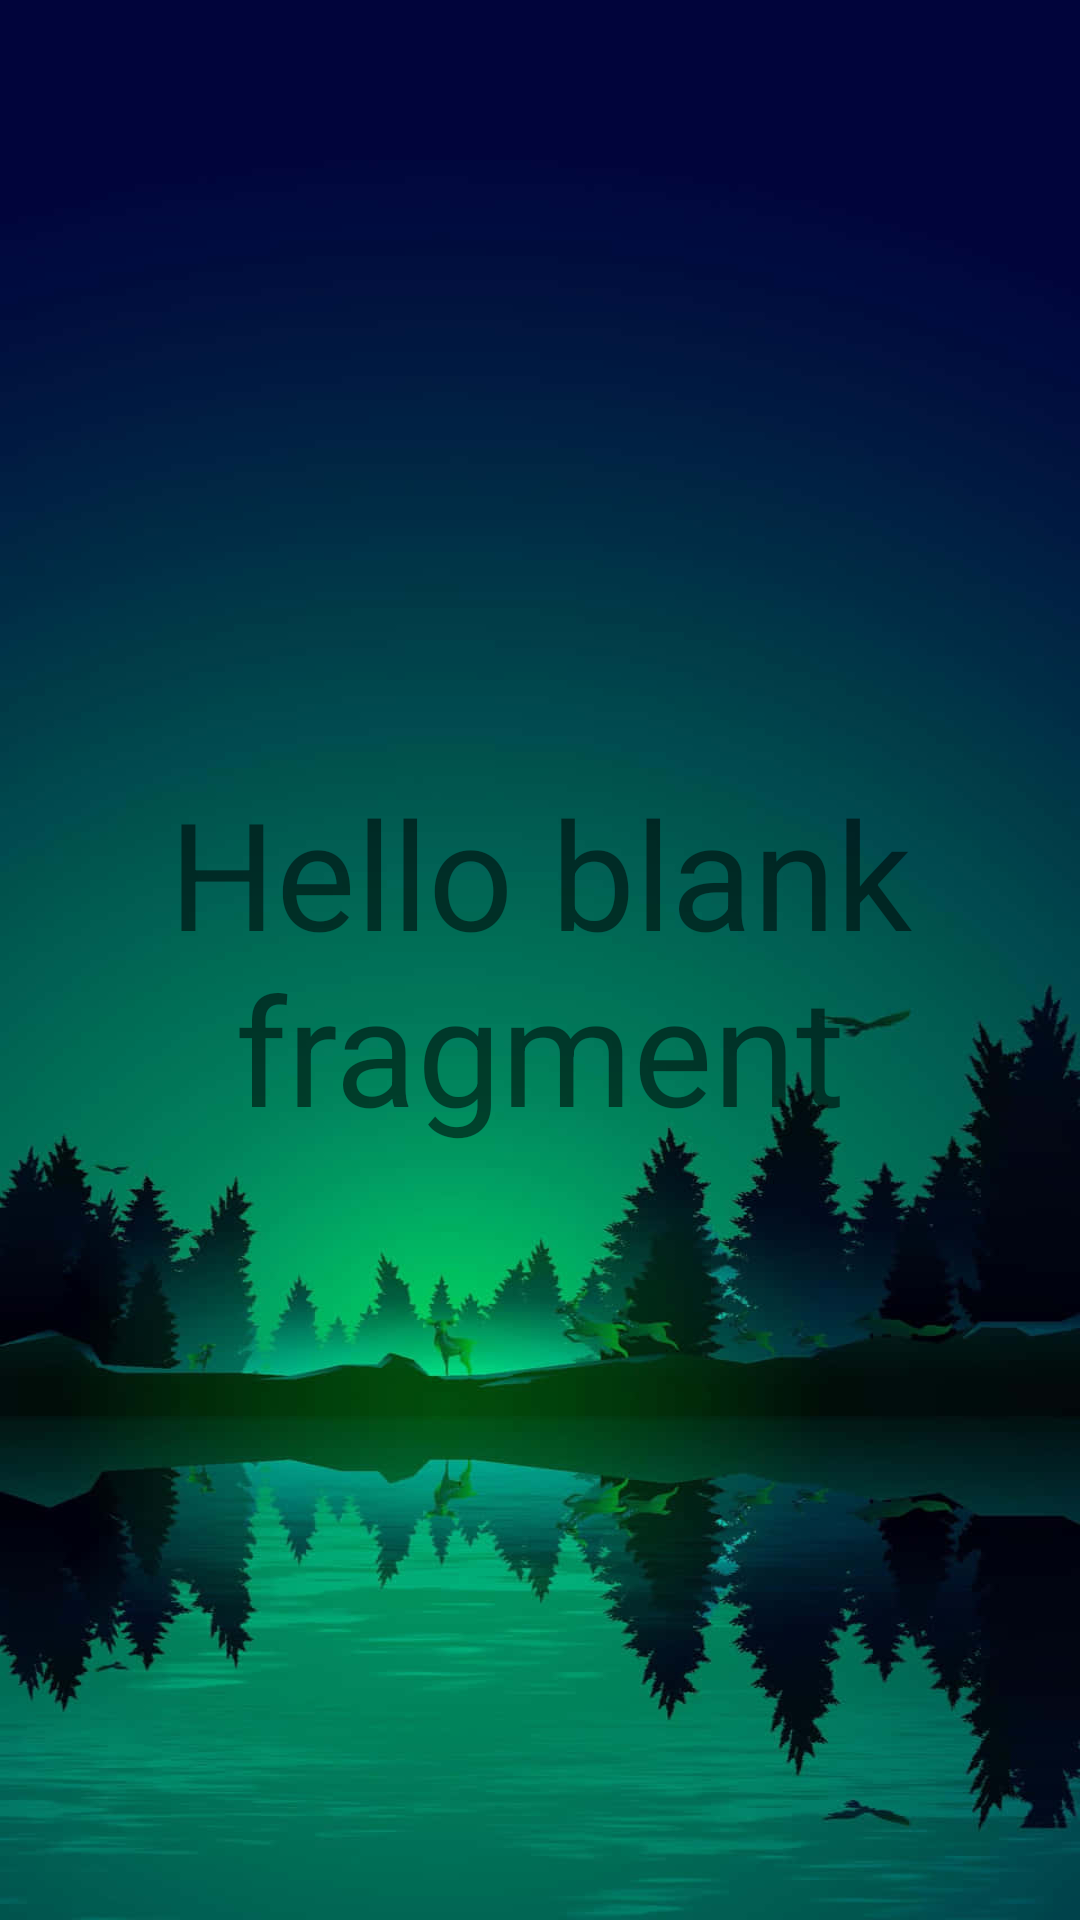

Reconstruct the res/layout file that produces this screen, plus the resources it refers to.
<!-- AndroidManifest.xml: application theme Theme.QRGO -->
<!-- res/layout/fragment_blank.xml -->
<?xml version="1.0" encoding="utf-8"?>
<FrameLayout xmlns:android="http://schemas.android.com/apk/res/android"
    xmlns:tools="http://schemas.android.com/tools"
    android:layout_width="match_parent"
    android:layout_height="match_parent"
    android:layout_gravity="center"
    tools:context=".Fragments.BlankFragment">

    
    <TextView
        android:layout_width="match_parent"
        android:layout_height="match_parent"
        android:text="@string/hello_blank_fragment"
        android:textSize="50dp"
        android:gravity="center"
        android:id="@+id/blank_text"/>

</FrameLayout>
<!-- resources referenced by this layout -->
<resources>
  <string name="hello_blank_fragment">Hello blank fragment</string>
  <style name="Theme.QRGO" parent="Theme.MaterialComponents.DayNight.DarkActionBar">
          
          <item name="colorPrimary">@color/richblack</item>
          <item name="colorPrimaryVariant">@color/green</item>
          <item name="colorOnPrimary">@color/beige</item>
          
          <item name="colorSecondary">@color/spotgreen</item>
          <item name="colorSecondaryVariant">@color/green</item>
          <item name="colorOnSecondary">@color/black</item>
          
          <item name="android:statusBarColor">?attr/colorPrimaryVariant</item>
          
  
          <item name="android:windowBackground">@drawable/bg2</item>
  
  
      </style>
  <color name="richblack">#010203 </color>
  <color name="green">#004643</color>
  <color name="beige">#efd6ac</color>
  <color name="spotgreen">#1DB954</color>
  <color name="black">#FF000000</color>
  <!-- drawable bg2: jpeg bitmap (drawable, 50888 bytes) -->
</resources>
